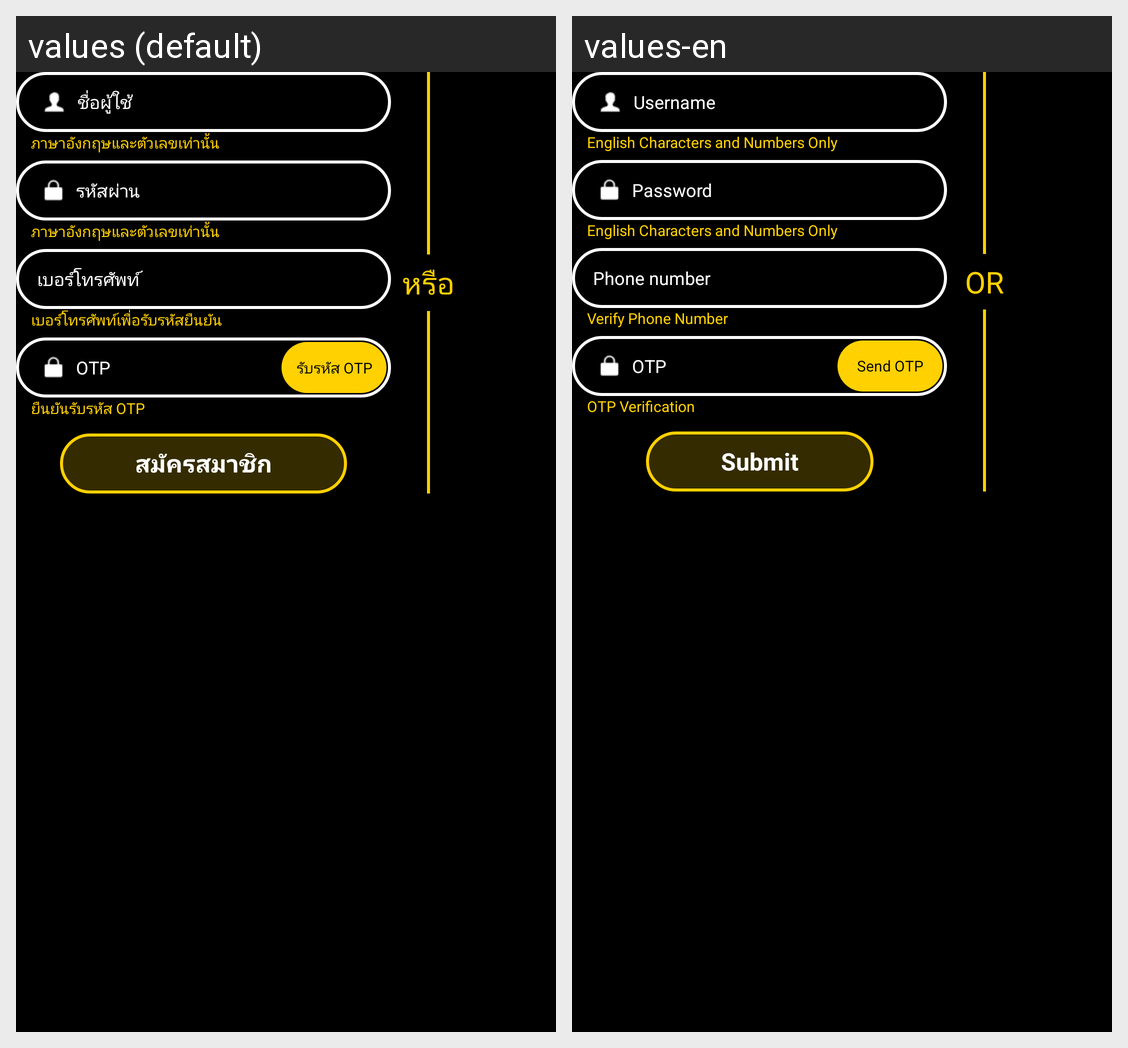

This grid shows one Android layout under two languages. Give, for every string resource on the screen, its name, the default text and each shown locale's text.
Android screen res/layout/fragment_register2.xml rendered under 2 locales, left to right: values (default), values-en. Device: Nexus 5 (rendered at 1080×1920; each locale shown at half size, 540×960, under a caption strip naming it); theme Theme.AppIPTVNewUI.NoActionBar.
Strings drawn on this screen, with the default value and each locale's value (text and hints the layout hard-codes, and strings that could not be matched under every locale, appear in the picture but are not listed):

txt_username
  values: ชื่อผู้ใช้
  values-en: Username

txt_register_detail1
  values: ภาษาอังกฤษและตัวเลขเท่านั้น
  values-en: English Characters and Numbers Only

txt_accept_number
  values: เบอร์โทรศัพท์
  values-en: Phone number

txt_register_detail2
  values: เบอร์โทรศัพท์เพื่อรับรหัสยืนยัน
  values-en: Verify Phone Number

txt_password
  values: รหัสผ่าน
  values-en: Password

txt_register_detail3
  values: ภาษาอังกฤษและตัวเลขเท่านั้น
  values-en: English Characters and Numbers Only

detail_otp
  values: ยืนยันรับรหัส OTP
  values-en: OTP Verification

send_otp
  values: รับรหัส OTP
  values-en: Send OTP

bt_register
  values: สมัครสมาชิก
  values-en: Submit

or
  values: หรือ
  values-en: OR
